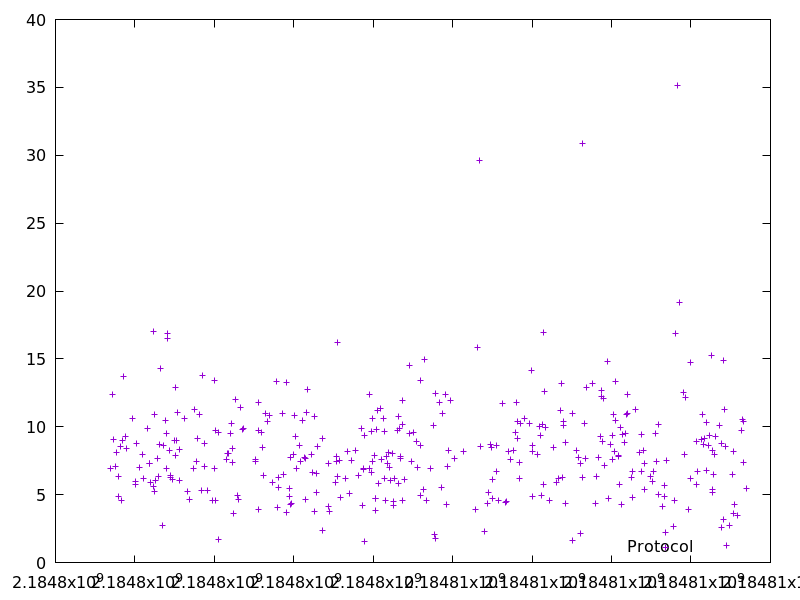

Values plotted in this chart, from the file beside it:
2184797395.247681, 6.9542839999999995
2184797431, 12.37
2184797452, 9.095
2184797507, 7.068
2184797546, 8.128
2184797589, 6.371
2184797594, 4.888
2184797624, 8.585
2184797659, 4.605
2184797678, 8.997
2184797714, 13.73
2184797759, 9.264
2184797798, 8.436
2184797929, 10.59
2184798019, 5.942
2184798026, 5.755
2184798036, 8.773
2184798119, 7.034
2184798190, 7.945
2184798210, 6.166
2184798311, 9.886
2184798365, 7.322
2184798373, 7.319
2184798380, 5.893
2184798458, 16.99
2184798471, 5.596
2184798493, 5.232
2184798504, 10.87
2184798524, 6.023
2184798573, 7.681
2184798596, 6.348
2184798613, 8.705
2184798641, 14.26
2184798707, 2.717
2184798717, 8.602
2184798769, 10.44
2184798787, 9.495
2184798794, 6.957
2184798810, 16.53
2184798829, 16.85
2184798874, 8.223
2184798893, 6.271
2184798904, 6.389
2184798955, 6.091
2184798992, 8.999
2184799022, 12.87
2184799030, 7.912
2184799055, 8.982
2184799069, 11.02
2184799118, 8.334
2184799125, 6.067
2184799242, 10.65
2184799326, 5.256
2184799381, 4.657
2184799482, 6.961
2184799494, 11.28
2184799550, 7.468
2184799573, 9.116
2184799633, 10.89
2184799665, 5.3
2184799706, 13.77
... 321 more rows
